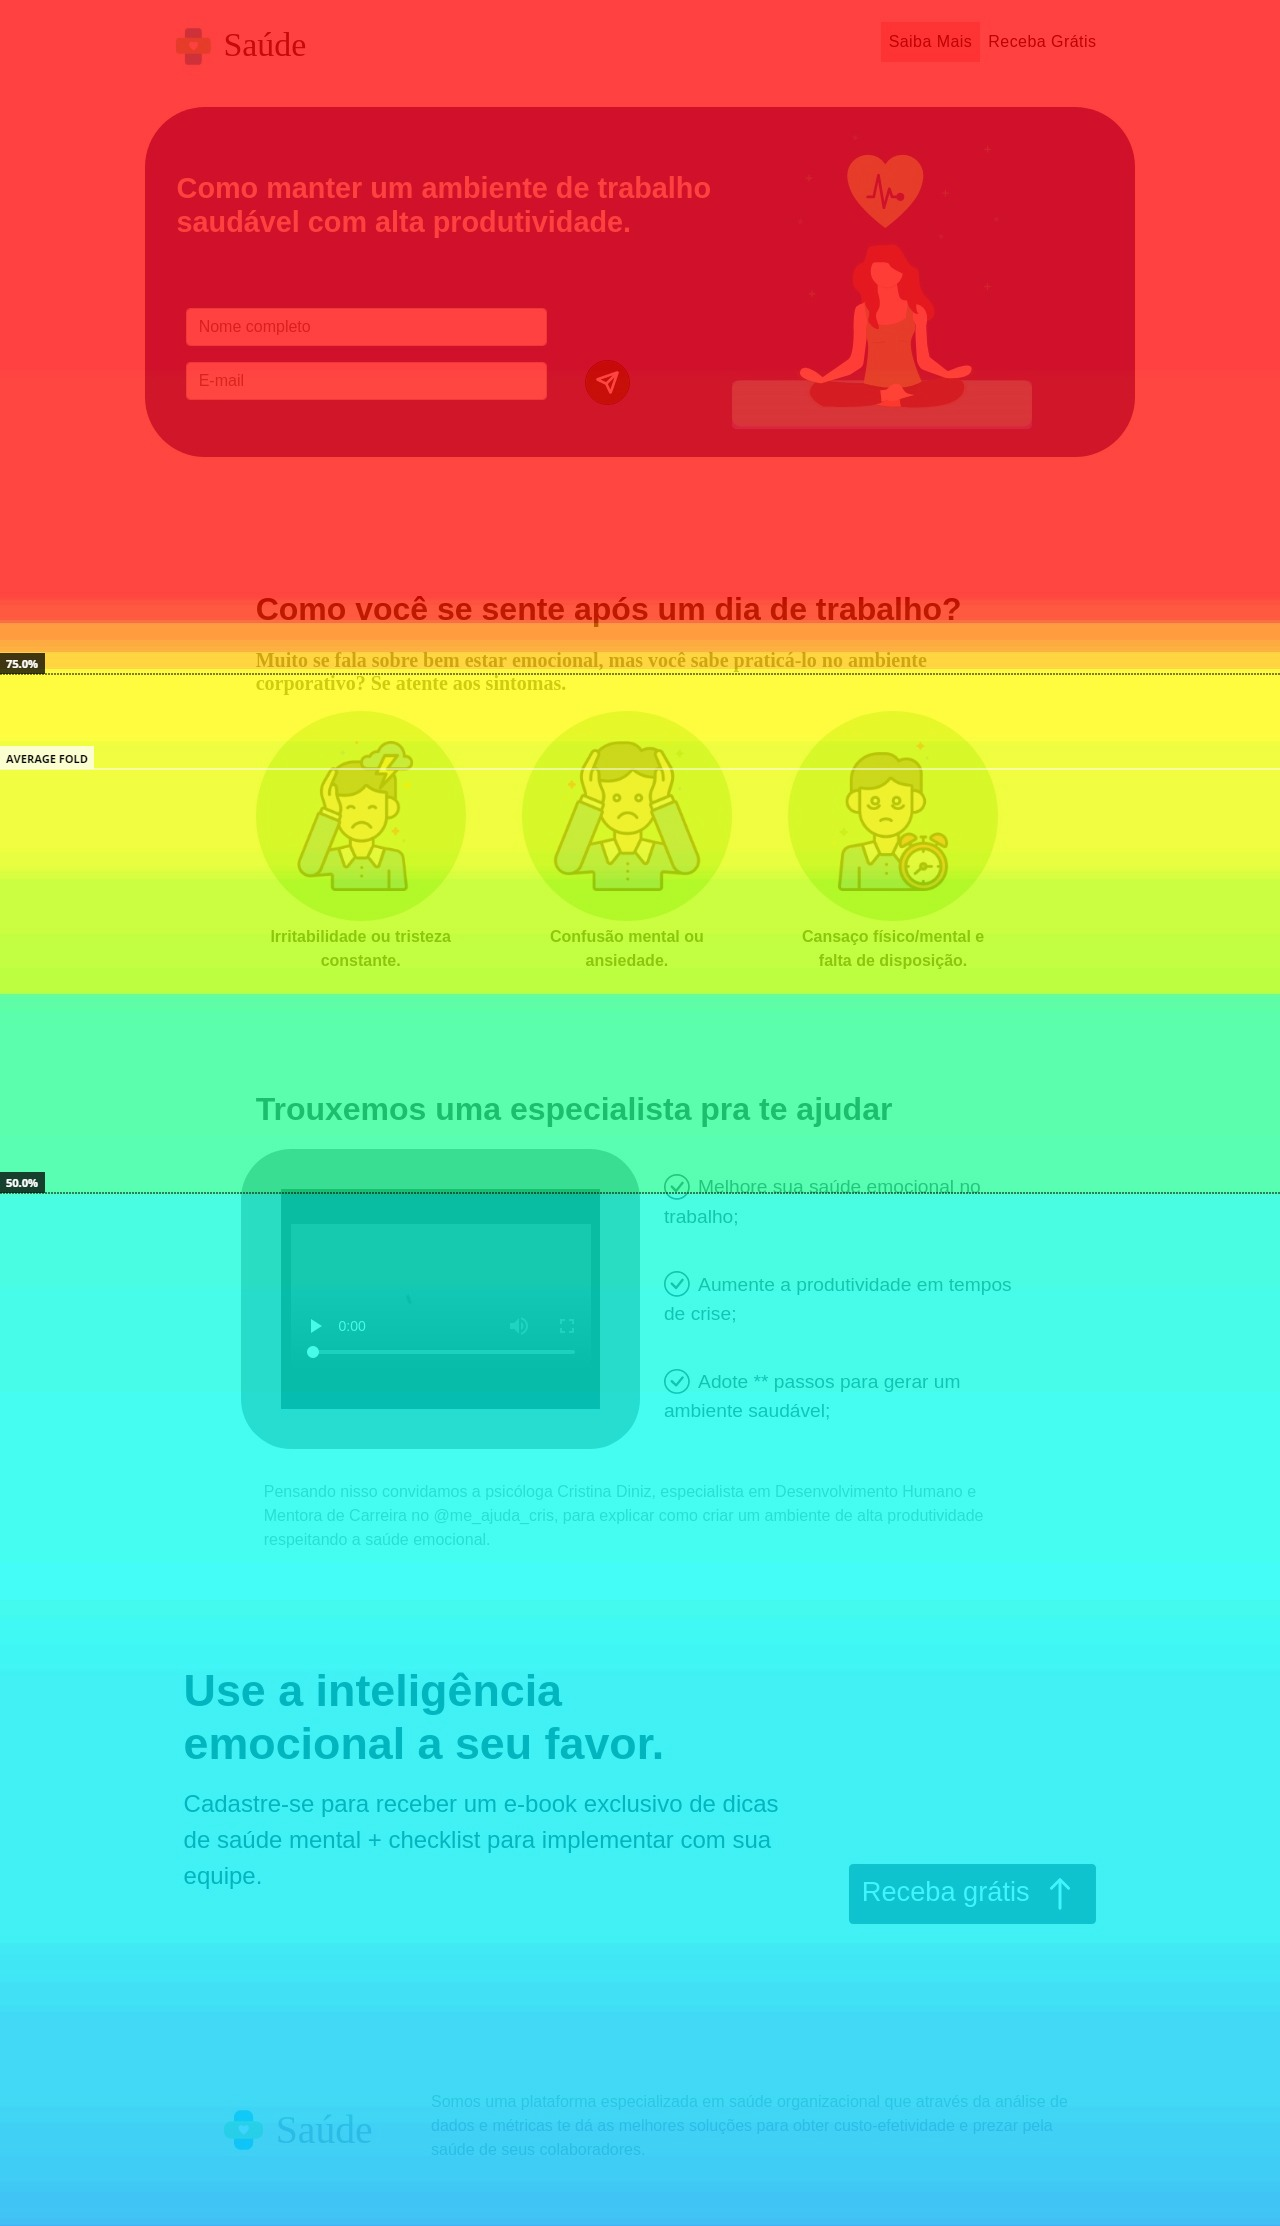

The data file committed next to this chart (first rows):
% of page scrolled, Pixels scrolled, # of visitors, % of visitors
5%, 111, 184, 100.0%
10%, 222, 184, 100.0%
15%, 333, 184, 100.0%
20%, 445, 183, 99.5%
25%, 556, 183, 99.5%
30%, 667, 160, 87.0%
35%, 779, 131, 71.2%
40%, 890, 124, 67.9%
45%, 1001, 96, 52.7%
50%, 1113, 94, 51.6%
55%, 1224, 85, 46.2%
60%, 1335, 84, 45.7%
65%, 1446, 82, 45.1%
70%, 1558, 82, 45.1%
75%, 1669, 78, 42.9%
80%, 1780, 78, 42.9%
85%, 1892, 78, 42.9%
90%, 2003, 75, 40.8%
95%, 2114, 71, 39.1%
100%, 2226, 64, 34.8%
